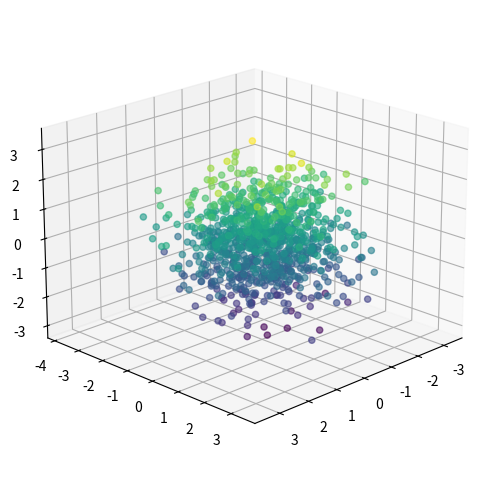

This chart was generated by the following Python code:
import matplotlib.pyplot as plt
from mpl_toolkits.mplot3d import Axes3D
import numpy as np

# Generate some sample data
n = 1000
x = np.random.normal(0, 1, n)
y = np.random.normal(0, 1, n)
z = np.random.normal(0, 1, n)

# Create the 3D scatter plot
fig = plt.figure(figsize=(8, 6))
ax = fig.add_subplot(111, projection='3d')

# Create scatter plot with color-coding and size variation
scatter = ax.scatter(x, y, z, c=z, cmap='viridis', alpha=0.6)

# Set the viewing angle
ax.view_init(elev=20, azim=45)

plt.show()